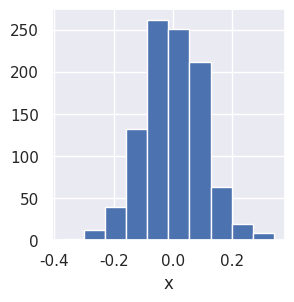

The script that saved this image:
%matplotlib inline

import matplotlib.pyplot as plt
import seaborn as sns
import numpy as np

sns.set()


# Initialize a figure and axes object
fig, ax = plt.subplots(figsize=(3,3))

# Data
x = np.random.normal(0, 0.1, 1000)

# Add data a scatter points onto axes
ax.hist(x)

# Name axes
ax.set_xlabel('x')

# Show figure.
fig.show()